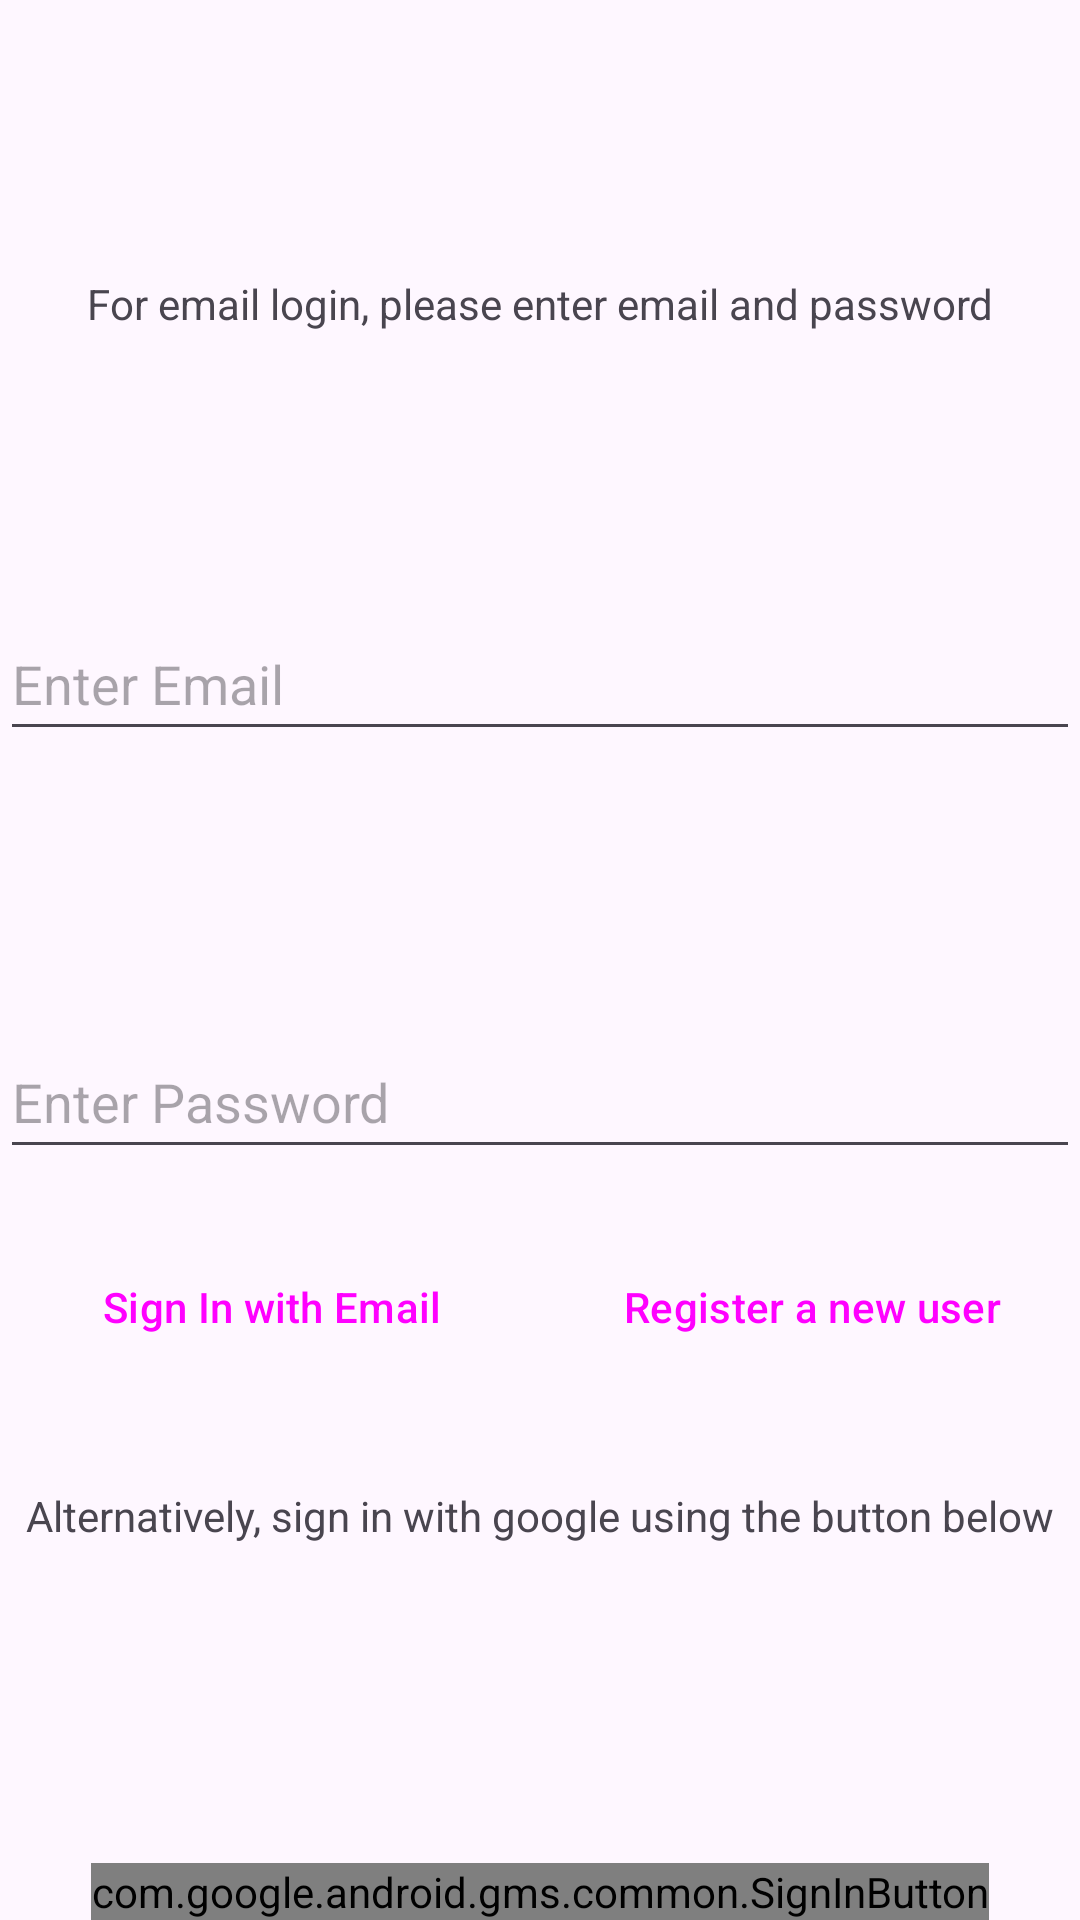

Produce the Android XML layout that renders to this screen, including the resource entries it uses.
<!-- AndroidManifest.xml: application theme Theme.GameScout -->
<!-- res/layout/fragment_start.xml -->
<?xml version="1.0" encoding="utf-8"?>
<FrameLayout
    xmlns:android="http://schemas.android.com/apk/res/android"
    xmlns:app="http://schemas.android.com/apk/res-auto"
    xmlns:tools="http://schemas.android.com/tools"
    android:layout_width="match_parent"
    android:layout_height="match_parent"
    tools:context=".login.StartFragment">

    <androidx.constraintlayout.widget.ConstraintLayout
        android:id="@+id/start_constraints"
        android:layout_width="match_parent"
        android:layout_height="match_parent">

        <TextView
            android:id="@+id/email_instructions"
            android:layout_width="wrap_content"
            android:layout_height="wrap_content"
            android:text="@string/email_login_instructions"
            app:layout_constraintBottom_toTopOf="@+id/email_input"
            app:layout_constraintEnd_toEndOf="parent"
            app:layout_constraintStart_toStartOf="parent"
            app:layout_constraintTop_toTopOf="parent" />

        <com.google.android.material.textfield.TextInputEditText
            android:id="@+id/email_input"
            android:layout_width="match_parent"
            android:layout_height="wrap_content"
            android:hint="@string/start_email_hint"
            android:maxWidth="488dp"
            android:minHeight="48dp"
            app:layout_constraintBottom_toTopOf="@+id/editTextTextPassword"
            app:layout_constraintEnd_toEndOf="parent"
            app:layout_constraintHorizontal_bias="0.0"
            app:layout_constraintStart_toStartOf="parent"
            app:layout_constraintTop_toBottomOf="@+id/email_instructions" />

        <EditText
            android:id="@+id/editTextTextPassword"
            android:layout_width="0dp"
            android:layout_height="wrap_content"
            android:autofillHints=""
            android:ems="10"
            android:hint="@string/start_password_hint"
            android:inputType="textPassword"
            android:maxWidth="488dp"
            android:minHeight="48dp"
            app:layout_constraintBottom_toTopOf="@+id/start_instructions"
            app:layout_constraintEnd_toEndOf="parent"
            app:layout_constraintHorizontal_bias="1.0"
            app:layout_constraintStart_toStartOf="parent"
            app:layout_constraintTop_toBottomOf="@+id/email_input" />

        <LinearLayout
            android:layout_width="0dp"
            android:layout_height="wrap_content"
            android:orientation="horizontal"
            app:layout_constraintBottom_toTopOf="@+id/start_instructions"
            app:layout_constraintEnd_toEndOf="parent"
            app:layout_constraintStart_toStartOf="parent"
            app:layout_constraintTop_toBottomOf="@+id/editTextTextPassword">

            <Button
                android:id="@+id/emailSignInButton"
                android:layout_width="wrap_content"
                android:layout_height="wrap_content"
                android:layout_marginTop="0dp"
                android:layout_weight="1"
                android:text="@string/sign_in_with_email"
                style="?android:attr/buttonBarButtonStyle" />

            <Button
                android:id="@+id/new_user_button"
                android:layout_width="wrap_content"
                android:layout_height="wrap_content"
                android:layout_weight="1"
                android:text="@string/register_a_new_user"
                style="?android:attr/buttonBarButtonStyle" />
        </LinearLayout>

        <TextView
            android:id="@+id/start_instructions"
            android:layout_width="match_parent"
            android:layout_height="wrap_content"
            android:gravity="center"
            android:minHeight="48dp"
            android:text="@string/start_instructions"
            app:layout_constraintBottom_toTopOf="@id/google_sign_in_button"
            app:layout_constraintEnd_toEndOf="parent"
            app:layout_constraintHorizontal_bias="0.0"
            app:layout_constraintStart_toStartOf="parent"
            app:layout_constraintTop_toBottomOf="@+id/editTextTextPassword" />

        <com.google.android.gms.common.SignInButton
            android:id="@+id/google_sign_in_button"
            android:layout_width="wrap_content"
            android:layout_height="wrap_content"
            app:layout_constraintBottom_toBottomOf="parent"
            app:layout_constraintEnd_toEndOf="parent"
            app:layout_constraintStart_toStartOf="parent" />

    </androidx.constraintlayout.widget.ConstraintLayout>

</FrameLayout>
<!-- resources referenced by this layout -->
<resources>
  <string name="email_login_instructions">For email login, please enter email and password</string>
  <string name="register_a_new_user">Register a new user</string>
  <string name="sign_in_with_email">Sign In with Email</string>
  <string name="start_email_hint">Enter Email</string>
  <string name="start_instructions">Alternatively, sign in with google using the button below</string>
  <string name="start_password_hint">Enter Password</string>
  <style name="Theme.GameScout" parent="Base.Theme.GameScout" />
  <style name="Base.Theme.GameScout" parent="Theme.Material3.DayNight.NoActionBar">
          
          
      </style>
</resources>
